Photos from the image-classification dataset "Dataset Rose" in the GitHub repository siddhesh0309/Flower-Doc. Its 6 classes are: black spot, downy mildew, fresh leaf, rose botrytis, rose crown gall, rose dying.

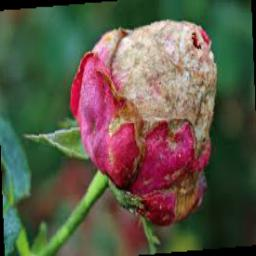
Label: rose dying

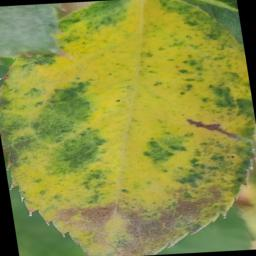
Label: downy mildew

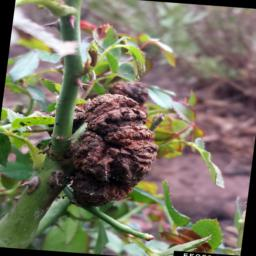
Label: rose crown gall

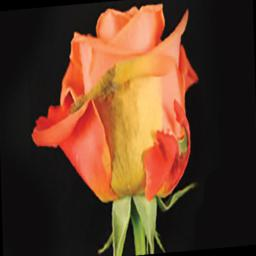
Label: rose botrytis

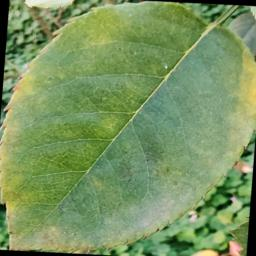
Label: fresh leaf

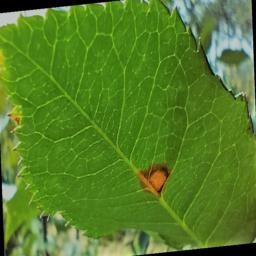
Label: black spot
